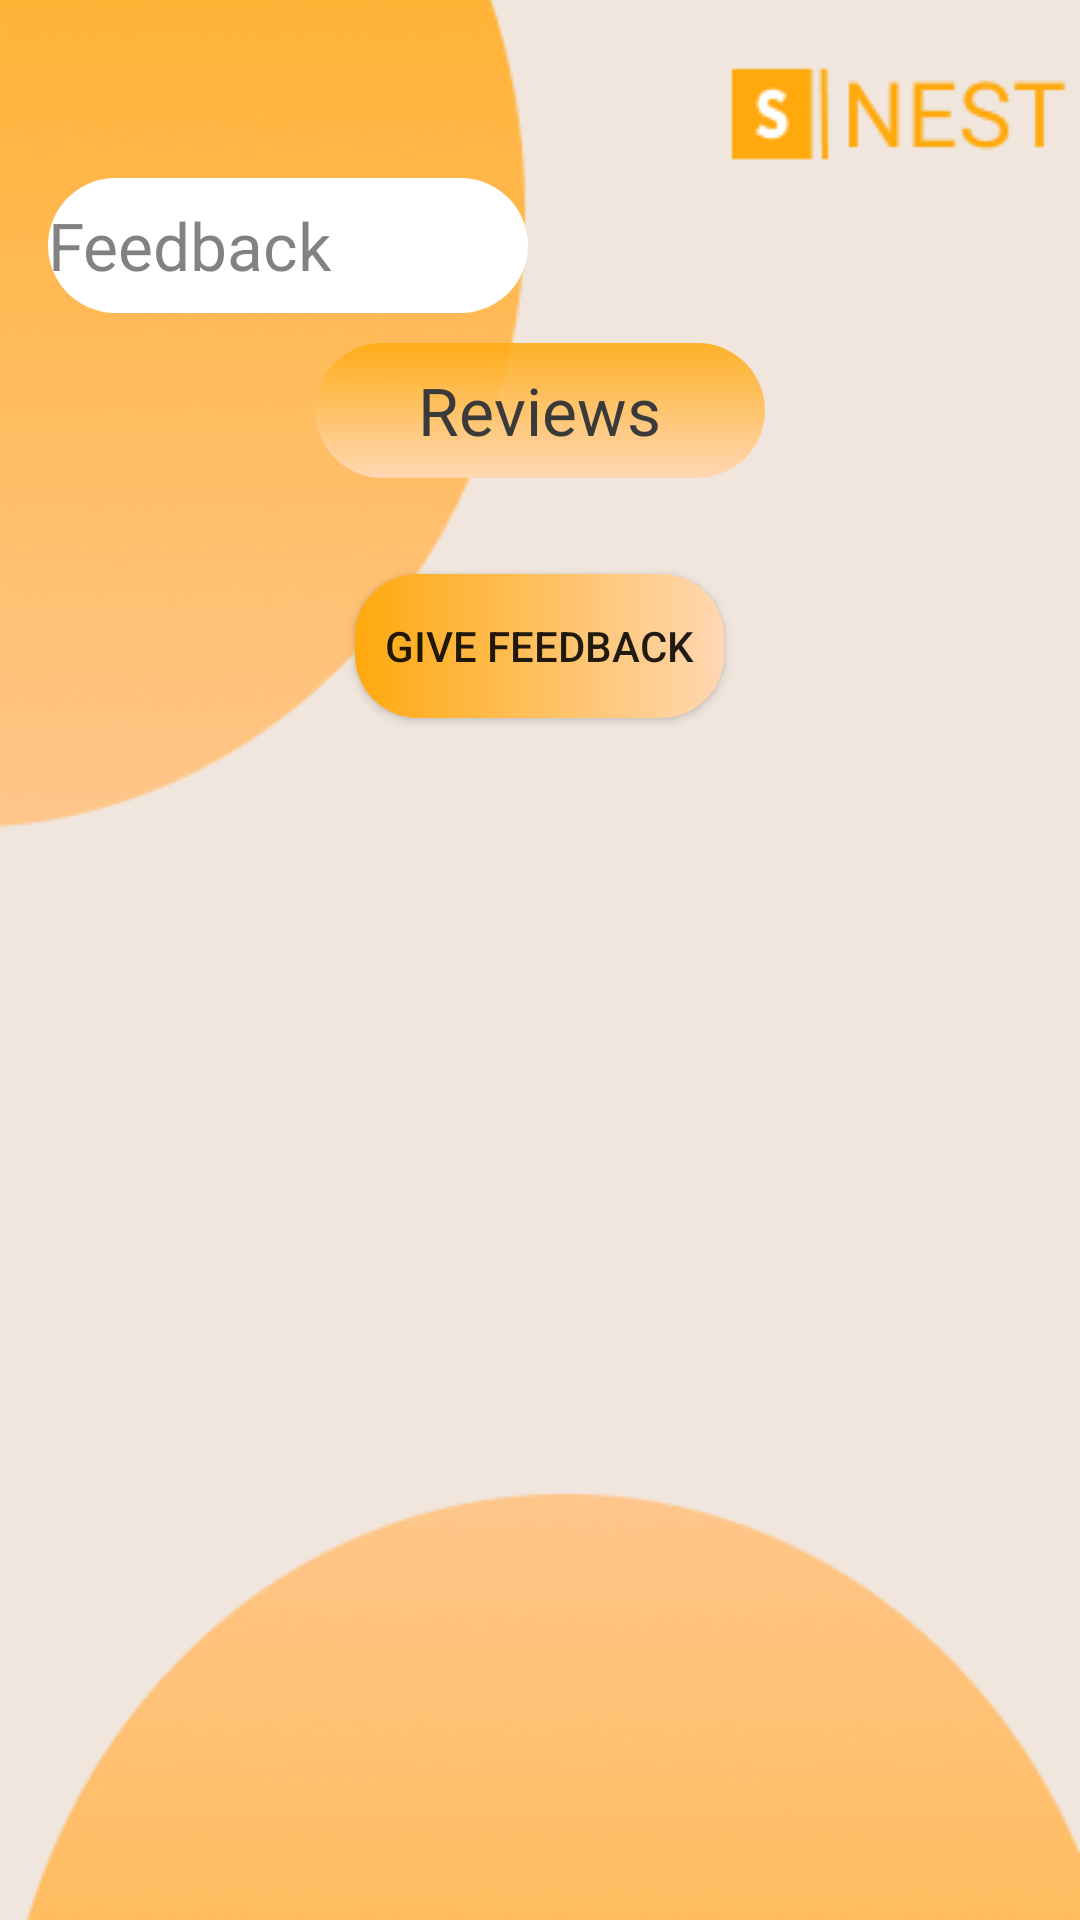

Produce the Android XML layout that renders to this screen, including the resource entries it uses.
<!-- AndroidManifest.xml: application theme Theme.Firebase_tut -->
<!-- res/layout/fragment_feedbacks.xml -->
<?xml version="1.0" encoding="utf-8"?>
<LinearLayout xmlns:android="http://schemas.android.com/apk/res/android"
    android:id="@+id/viewfeedback"
    android:layout_width="match_parent"
    android:layout_height="match_parent"
    android:orientation="vertical"
    android:background="@drawable/feedback_back"
    android:padding="16dp">

    <View
        android:id="@+id/spacer_view"
        android:layout_width="match_parent"
        android:layout_height="100dp"
        android:layout_alignParentTop="true" />

    <LinearLayout
        android:id="@+id/feedback_button"
        android:layout_width="160dp"
        android:layout_height="45dp"
        android:layout_below="@id/spacer_view"
        android:layout_marginTop="-57dp"
        android:background="@drawable/upper_buttons"
        android:gravity="center_vertical"
        android:orientation="horizontal">



        
        <TextView
            android:layout_width="wrap_content"
            android:layout_height="wrap_content"
            android:gravity="center_vertical"
            android:text="Feedback"
            android:textColor="#A23A3A3A"
            android:textSize="22sp" />
    </LinearLayout>

    
    <LinearLayout
        android:id="@+id/login_text"
        android:layout_width="150dp"
        android:layout_height="45dp"
        android:layout_below="@id/spacer_view"
        android:layout_marginTop="10dp"
        android:layout_gravity="center_horizontal"
        android:background="@drawable/corner_gradient"
        android:orientation="horizontal"
        android:gravity="center">

        <TextView
            android:layout_width="wrap_content"
            android:layout_height="wrap_content"
            android:text="Reviews"
            android:textSize="22sp"
            android:textColor="#3A3A3A"
            android:gravity="center"/>
    </LinearLayout>

    <ListView
        android:id="@+id/feedback_list_view"
        android:layout_width="match_parent"
        android:layout_height="wrap_content"
        android:layout_marginTop="16dp"
        android:divider="@android:color/darker_gray"
        android:dividerHeight="1dp" />

    <Button
        android:id="@+id/button_give_feedback"
        android:layout_width="wrap_content"
        android:layout_height="wrap_content"
        android:text="Give Feedback"
        android:background="@drawable/button_background"
        android:layout_gravity="center_horizontal"
        android:layout_marginTop="16dp" />

    <ProgressBar
        android:id="@+id/progress_bar"
        android:layout_width="wrap_content"
        android:layout_height="wrap_content"
        android:layout_gravity="center"
        android:visibility="gone" />

    <TextView
        android:id="@+id/error_text_view"
        android:layout_width="wrap_content"
        android:layout_height="wrap_content"
        android:text="Error loading feedback"
        android:textColor="@android:color/holo_red_dark"
        android:layout_gravity="center"
        android:visibility="gone"
        android:textSize="16sp" />

</LinearLayout>
<!-- resources referenced by this layout -->
<resources>
  <!-- drawable button_background (drawable) -->
  <?xml version="1.0" encoding="utf-8"?>
  <shape xmlns:android="http://schemas.android.com/apk/res/android">
      <gradient
          android:startColor="#FFA90D"
          android:endColor="#FFD7B2"
          android:angle="0"
          android:type="linear" />
      <corners android:radius="21dp" />
      <padding android:left="10dp" android:right="10dp" />
  </shape>
  <!-- drawable corner_gradient (drawable) -->
  <?xml version="1.0" encoding="utf-8"?>
  <shape xmlns:android="http://schemas.android.com/apk/res/android">
      <gradient
          android:angle="60"
          android:startColor="#DDFFA90D"
          android:endColor="#FFD7B2"
          android:type="linear" />
      <corners android:radius="25dp" />
  </shape>
  <!-- drawable feedback_back: png bitmap (drawable, 43556 bytes) -->
  <!-- drawable upper_buttons (drawable) -->
  <?xml version="1.0" encoding="utf-8"?>
  <shape xmlns:android="http://schemas.android.com/apk/res/android">
      <gradient
          android:angle="60"
          android:startColor="#FFFFFF"
          android:endColor="#FFFFFF"
          android:type="linear" />
      <corners android:radius="25dp" />
  </shape>
  <style name="Theme.Firebase_tut" parent="Theme.AppCompat.Light.NoActionBar" />
</resources>
